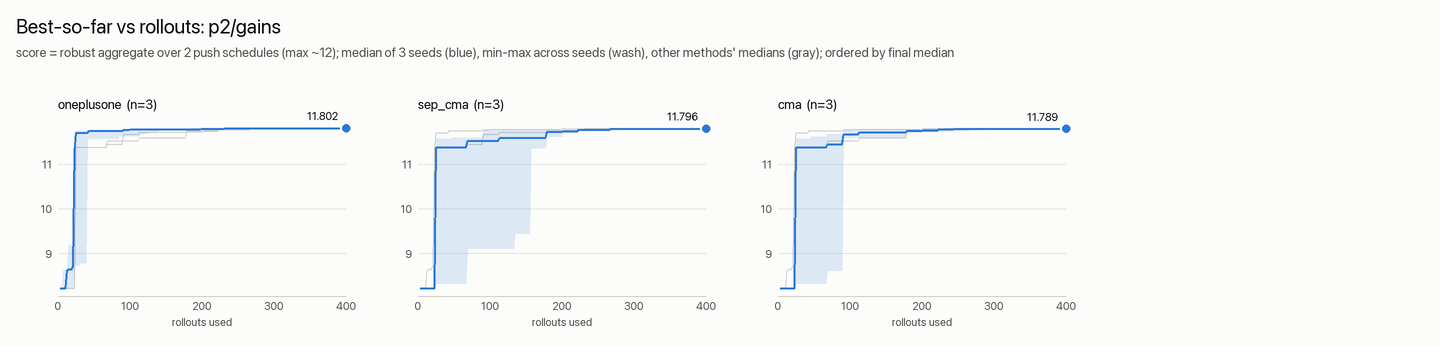

The data file committed next to this chart (first rows):
rollouts, cma_median, cma_min, cma_max, sep_cma_median, sep_cma_min, sep_cma_max, oneplusone_median, oneplusone_min, oneplusone_max
1, nan, nan, nan, nan, nan, nan, nan, nan, nan
3, 8.225, 8.225, 8.225, 8.225, 8.225, 8.225, 8.225, 8.225, 8.225
5, 8.225, 8.225, 8.225, 8.225, 8.225, 8.225, 8.225, 8.225, 8.225
7, 8.225, 8.225, 8.225, 8.225, 8.225, 8.225, 8.225, 8.225, 8.617
9, 8.225, 8.225, 8.225, 8.225, 8.225, 8.225, 8.225, 8.225, 8.617
11, 8.225, 8.225, 8.225, 8.225, 8.225, 8.225, 8.225, 8.225, 8.617
13, 8.225, 8.225, 8.225, 8.225, 8.225, 8.225, 8.617, 8.225, 8.641
15, 8.225, 8.225, 8.225, 8.225, 8.225, 8.225, 8.641, 8.225, 9.189
17, 8.225, 8.225, 8.225, 8.225, 8.225, 8.225, 8.641, 8.225, 9.189
19, 8.225, 8.225, 8.225, 8.225, 8.225, 8.225, 8.641, 8.225, 9.189
21, 8.225, 8.225, 8.225, 8.225, 8.225, 8.225, 8.72, 8.225, 9.335
23, 8.225, 8.225, 8.225, 8.225, 8.225, 8.225, 11.29, 8.72, 11.75
25, 11.38, 8.318, 11.57, 11.38, 8.318, 11.57, 11.71, 8.72, 11.75
27, 11.38, 8.318, 11.57, 11.38, 8.318, 11.57, 11.71, 8.72, 11.75
29, 11.38, 8.318, 11.57, 11.38, 8.318, 11.57, 11.71, 8.72, 11.75
31, 11.38, 8.318, 11.57, 11.38, 8.318, 11.57, 11.71, 8.781, 11.75
33, 11.38, 8.318, 11.57, 11.38, 8.318, 11.57, 11.71, 8.781, 11.75
35, 11.38, 8.318, 11.57, 11.38, 8.318, 11.57, 11.71, 8.781, 11.75
37, 11.38, 8.318, 11.57, 11.38, 8.318, 11.57, 11.71, 8.781, 11.75
39, 11.38, 8.318, 11.57, 11.38, 8.318, 11.57, 11.71, 8.781, 11.75
41, 11.38, 8.318, 11.57, 11.38, 8.318, 11.57, 11.71, 11.57, 11.75
43, 11.38, 8.318, 11.57, 11.38, 8.318, 11.57, 11.75, 11.57, 11.76
45, 11.38, 8.318, 11.57, 11.38, 8.318, 11.57, 11.75, 11.57, 11.76
47, 11.38, 8.318, 11.62, 11.38, 8.318, 11.59, 11.75, 11.57, 11.76
49, 11.38, 8.318, 11.62, 11.38, 8.318, 11.59, 11.75, 11.57, 11.76
51, 11.38, 8.318, 11.62, 11.38, 8.318, 11.59, 11.75, 11.57, 11.76
53, 11.38, 8.318, 11.62, 11.38, 8.318, 11.59, 11.75, 11.57, 11.76
55, 11.38, 8.318, 11.62, 11.38, 8.318, 11.59, 11.75, 11.57, 11.76
57, 11.38, 8.318, 11.62, 11.38, 8.318, 11.59, 11.75, 11.57, 11.76
59, 11.38, 8.318, 11.62, 11.38, 8.318, 11.59, 11.75, 11.57, 11.76
61, 11.38, 8.318, 11.62, 11.38, 8.318, 11.59, 11.75, 11.57, 11.76
63, 11.38, 8.318, 11.62, 11.38, 8.318, 11.59, 11.75, 11.57, 11.76
65, 11.38, 8.318, 11.62, 11.38, 8.318, 11.59, 11.75, 11.57, 11.76
67, 11.38, 8.318, 11.62, 11.38, 8.318, 11.59, 11.75, 11.57, 11.76
69, 11.44, 8.61, 11.67, 11.52, 9.103, 11.59, 11.75, 11.57, 11.76
71, 11.44, 8.61, 11.67, 11.52, 9.103, 11.59, 11.75, 11.57, 11.76
73, 11.44, 8.61, 11.67, 11.52, 9.103, 11.59, 11.75, 11.57, 11.76
75, 11.44, 8.61, 11.67, 11.52, 9.103, 11.59, 11.75, 11.57, 11.76
77, 11.44, 8.61, 11.67, 11.52, 9.103, 11.59, 11.75, 11.57, 11.76
79, 11.44, 8.61, 11.67, 11.52, 9.103, 11.59, 11.75, 11.57, 11.76
81, 11.44, 8.61, 11.67, 11.52, 9.103, 11.59, 11.75, 11.57, 11.76
83, 11.44, 8.61, 11.67, 11.52, 9.103, 11.59, 11.75, 11.57, 11.76
85, 11.44, 8.61, 11.67, 11.52, 9.103, 11.59, 11.75, 11.63, 11.76
87, 11.44, 8.61, 11.67, 11.52, 9.103, 11.59, 11.75, 11.63, 11.76
89, 11.44, 8.61, 11.67, 11.52, 9.103, 11.59, 11.75, 11.63, 11.76
91, 11.67, 11.59, 11.75, 11.52, 9.103, 11.76, 11.77, 11.63, 11.78
93, 11.67, 11.59, 11.75, 11.52, 9.103, 11.76, 11.77, 11.63, 11.78
95, 11.67, 11.59, 11.75, 11.52, 9.103, 11.76, 11.77, 11.63, 11.78
97, 11.67, 11.59, 11.75, 11.52, 9.103, 11.76, 11.77, 11.63, 11.78
99, 11.67, 11.59, 11.75, 11.52, 9.103, 11.76, 11.77, 11.63, 11.78
101, 11.67, 11.59, 11.75, 11.52, 9.103, 11.76, 11.78, 11.63, 11.78
103, 11.67, 11.59, 11.75, 11.52, 9.103, 11.76, 11.78, 11.63, 11.78
105, 11.67, 11.59, 11.75, 11.52, 9.103, 11.76, 11.78, 11.63, 11.78
107, 11.67, 11.59, 11.75, 11.52, 9.103, 11.76, 11.78, 11.63, 11.78
109, 11.67, 11.59, 11.75, 11.52, 9.103, 11.76, 11.78, 11.63, 11.78
111, 11.67, 11.59, 11.75, 11.52, 9.103, 11.76, 11.78, 11.63, 11.78
113, 11.72, 11.59, 11.76, 11.59, 9.103, 11.76, 11.78, 11.63, 11.78
115, 11.72, 11.59, 11.76, 11.59, 9.103, 11.76, 11.78, 11.67, 11.78
117, 11.72, 11.59, 11.76, 11.59, 9.103, 11.76, 11.78, 11.67, 11.78
119, 11.72, 11.59, 11.76, 11.59, 9.103, 11.76, 11.78, 11.67, 11.78
... 140 more rows
